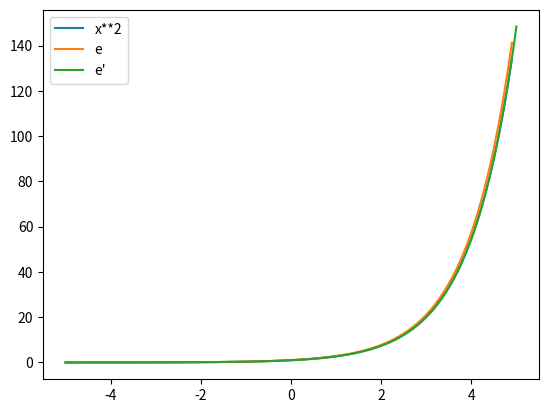

This chart was generated by the following Python code:
import matplotlib.pyplot as plt
import numpy as np
import math

e = math.e
print(e)

dx = 0.1
x = np.arange(-5, 5, dx)

y_2 = 2**x
y_e = e**x
y_3 = 3**x

# y = (e^(x+dx) -e^x) / dx
y_de = (e**(x+dx) - e**x) / dx

# plt.plot(x, y_2)
plt.plot(x, y_e, label="x**2")
# plt.plot(x, y_3)
plt.plot(x, y_de, label="e")

dx2 = 0.00001
x_e2 = np.arange(-5, 5, dx2)
y_de2 = (e**(x_e2+dx2) - e**x_e2) / dx2

plt.plot(x_e2, y_de2, label="e'")
plt.legend()
plt.show()
